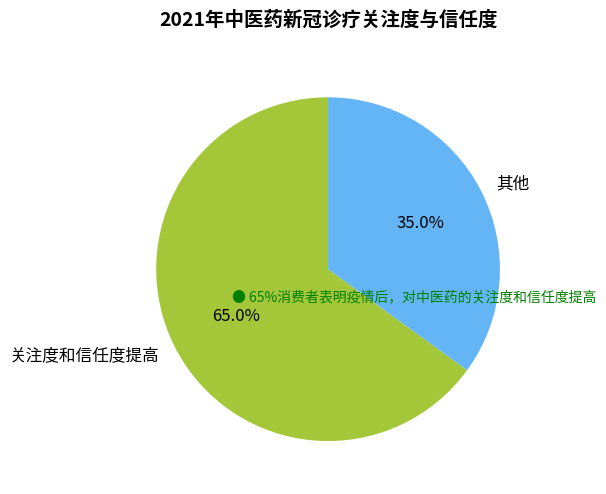

Write Python code to recreate this figure.
import matplotlib.pyplot as plt

# 类别
labels = ["关注度和信任度提高", "其他"]
# 各类别占比（%），数据大体一致即可
sizes = [65.0, 35.0]
# 饼图各部分颜色，尽量贴近原图
colors = ["#A4C639", "#64B5F6"]

# 创建画布和子图
fig, ax = plt.subplots(figsize=(6, 6))

# 绘制饼图
wedges, texts, autotexts = ax.pie(
    sizes, labels=labels, autopct='%1.1f%%', 
    startangle=90, colors=colors, 
    textprops={'color': 'black'}
)

# 美化标注文本（调整大小等）
for text in texts + autotexts:
    text.set_fontsize(12)

# 添加底部说明文本
ax.text(0.5, -0.2, "● 65%消费者表明疫情后，对中医药的关注度和信任度提高", 
        ha='center', va='bottom', fontsize=10, color='green')

# 设置标题
ax.set_title("2021年中医药新冠诊疗关注度与信任度", fontsize=14, fontweight="bold", y=1.05)

plt.tight_layout()  # 自动调整布局
plt.show()
